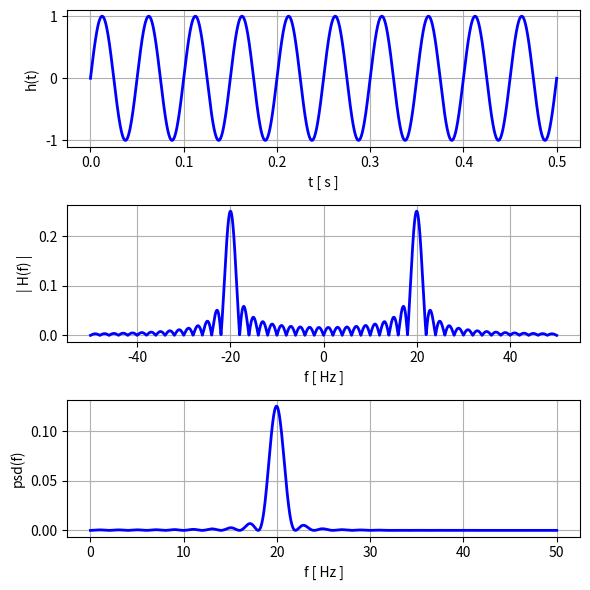
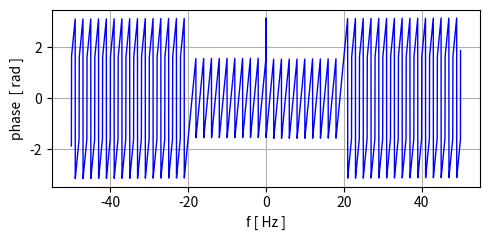
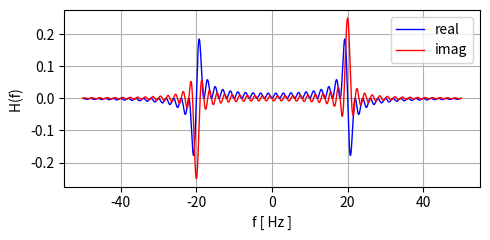

Generate these figures, in order, with matplotlib:
# -*- coding: utf-8 -*-
"""
Nov 2026         simFM003.py

VIBRATIONS:
    FOURIER METHODS - FOURIER TRANSFORM - SINUSOIDAL FUNCTIONS

Ian Cooper
 https://d-arora.github.io/Doing-Physics-With-Matlab/

Documentation
    https://d-arora.github.io/Doing-Physics-With-Matlab/pyDocs/simFM003.pdf


"""
import numpy as np
import matplotlib.pyplot as plt
from scipy import signal
import time
from scipy.integrate import solve_ivp, odeint, simpson
from numpy import pi, linspace, zeros, array, ones, sqrt, cos, sin, exp, real, imag

tStart = time.time()
plt.close('all')

#%% TIME DOMAIN
Nt = 1999
t1 = 0; t2 = 0.5
t = linspace(t1,t2,Nt) 
A = 1  # mean time
f0 = 20    # width of gausssian function

h = A*sin(2*pi*f0*t)    # Gausssian function

#%%  FREQUENCY DOMAIN
Nf = 3999
f1 = -50; f2 = 50
f = linspace(f1,f2,Nf)
p  = 1j*2*pi
HR = zeros(Nf); HI = HR; H = HR+HI*1j
# Fourier transform
for c in range(Nf):
     g = h*exp(p*f[c]*t)
     H[c] = simpson(real(g),t) + 1j*simpson(imag(g),t)

psd = 2*abs(H)**2              # one-sided power spectral density                 

phase = np.angle(H)

powerF = simpson(abs(H)**2,f)
powerT = simpson(abs(h)**2,t)

#%% CONSOLE DISPLAY
print('Power (time domain) Pt =  %0.3f' % powerT)
print('Power (frequency domain) Pf =  %0.3f' % powerF)


#%% GRAPH DISPLAY
xP = t
txtX = 't [ s ]'; txtY = 'h(t)'
plt.rcParams['font.size'] = 10
fig1, ax = plt.subplots(nrows=3, ncols=1,figsize = (6,6))
C = 0
ax[C].set_xlabel(txtX)
ax[C].set_ylabel(txtY)
ax[C].grid()
yP = h; ax[C].plot(xP,yP,'b',lw = 2)

C = 1
xP = f
txtX = 'f [ Hz ]'; txtY = '| H(f) |'
ax[C].set_xlabel(txtX)
ax[C].set_ylabel(txtY)
ax[C].grid()
yP = abs(H); ax[C].plot(xP,yP,'b',lw = 2)

C = 2
xP = f
txtX = 'f [ Hz ]'; txtY = 'psd(f)'
ax[C].set_xlabel(txtX)
ax[C].set_ylabel(txtY)
ax[C].grid()
xP = f[f>0]; yP = psd[f>0]; ax[C].plot(xP,yP,'b',lw = 2)

fig1.tight_layout()
fig1.savefig('a1.png')

#%% Phase
txtX = 'f [ Hz ]'; txtY = 'phase  [ rad ]'
plt.rcParams['font.size'] = 10
fig2, ax = plt.subplots(nrows=1, ncols=1,figsize = (5,2.5))
ax.set_xlabel(txtX)
ax.set_ylabel(txtY)
ax.grid()
xP = f; yP = phase; ax.plot(xP,yP,'b',lw = 1)

fig2.tight_layout()
fig2.savefig('a2.png')

#%%   Fourier transform  real and imaginary parts
txtX = 'f [ Hz ]'; txtY = 'H(f) '
plt.rcParams['font.size'] = 10
fig3, ax = plt.subplots(nrows=1, ncols=1,figsize = (5,2.5))
ax.set_xlabel(txtX)
ax.set_ylabel(txtY)
ax.grid()
xP = f; yP = real(H); ax.plot(xP,yP,'b',lw = 1,label = 'real')
xP = f; yP = imag(H); ax.plot(xP,yP,'r',lw = 1, label = 'imag')
ax.legend()
fig3.tight_layout()
fig3.savefig('a3.png')

#%%
tExe = time.time() - tStart
print('  ')
print('Execution time = %0.2f s' %tExe)
